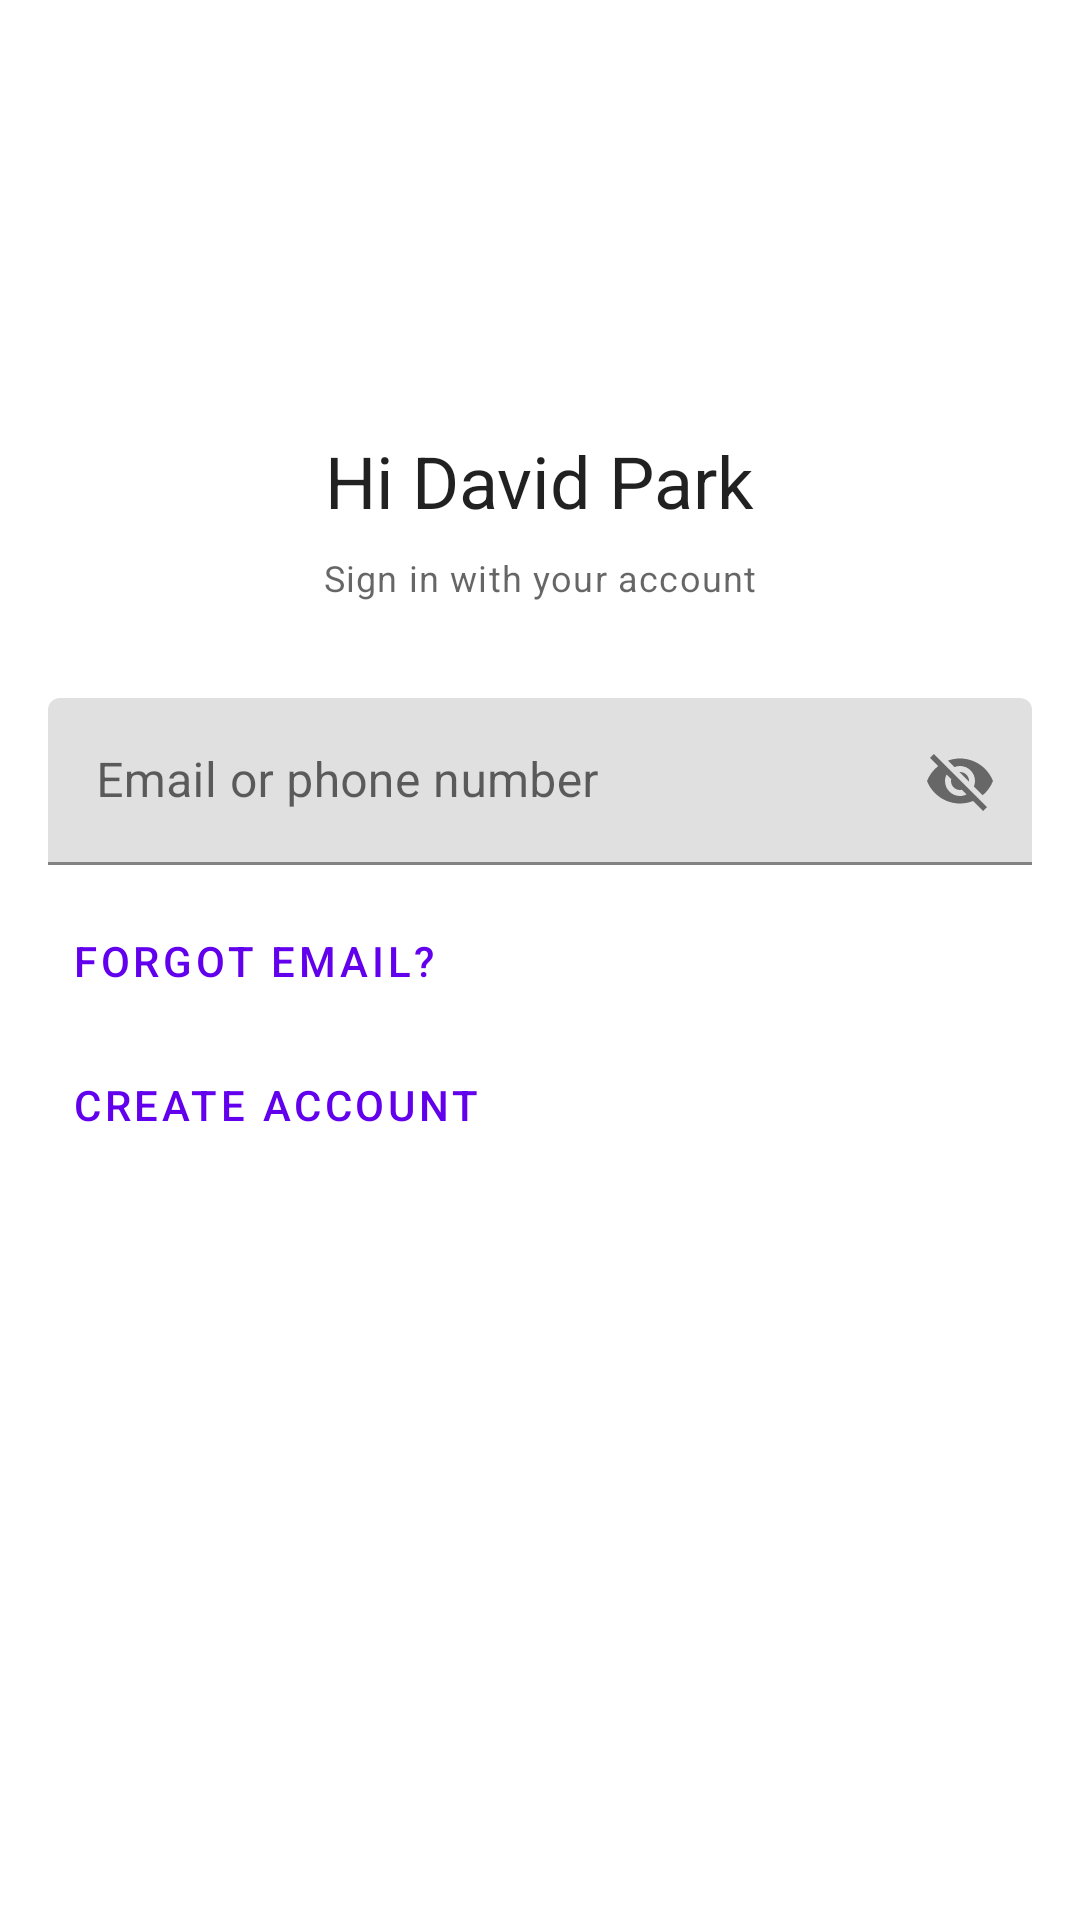

Here is an Android app screen rendered from its layout file. Give the layout XML and the strings, colors and styles it references.
<!-- AndroidManifest.xml: application theme Theme.Bee -->
<!-- res/layout/cat_transition_shared_axis_start.xml -->
<?xml version="1.0" encoding="utf-8"?>
<LinearLayout xmlns:android="http://schemas.android.com/apk/res/android"
    xmlns:app="http://schemas.android.com/apk/res-auto"
    android:id="@+id/start_root"
    android:layout_width="match_parent"
    android:layout_height="match_parent"
    android:orientation="vertical"
    android:padding="16dp">

  <ImageView
      android:layout_width="72dp"
      android:layout_height="72dp"
      android:layout_gravity="center_horizontal"
      android:layout_marginTop="48dp"
      android:alpha="@dimen/material_emphasis_medium"
      app:tint="?attr/colorOnSurface"
      android:contentDescription="@string/cat_transition_image_content_desc"
      app:srcCompat="@drawable/ic_account_circle_24dp" />

  <TextView
      android:layout_width="wrap_content"
      android:layout_height="wrap_content"
      android:layout_gravity="center_horizontal"
      android:layout_marginTop="8dp"
      android:text="@string/cat_transition_shared_axis_sign_in_greeting"
      android:textAppearance="?attr/textAppearanceHeadline5" />

  <TextView
      android:layout_width="wrap_content"
      android:layout_height="wrap_content"
      android:layout_gravity="center_horizontal"
      android:layout_marginTop="8dp"
      android:text="@string/cat_transition_shared_axis_sign_in_title"
      android:textAppearance="?attr/textAppearanceCaption" />

  <com.google.android.material.textfield.TextInputLayout
      style="?attr/textInputSignInStyle"
      android:layout_width="match_parent"
      android:layout_height="wrap_content"
      android:layout_marginTop="32dp"
      android:hint="@string/cat_transition_shared_axis_sign_in_hint"
      app:endIconMode="password_toggle">

    <com.google.android.material.textfield.TextInputEditText
        android:layout_width="match_parent"
        android:layout_height="wrap_content" />
  </com.google.android.material.textfield.TextInputLayout>

  <Button
      style="?attr/borderlessButtonStyle"
      android:layout_width="wrap_content"
      android:layout_height="wrap_content"
      android:layout_marginTop="8dp"
      android:text="@string/cat_transition_shared_axis_sign_in_forgot_email" />

  <Button
      style="?attr/borderlessButtonStyle"
      android:layout_width="wrap_content"
      android:layout_height="wrap_content"
      android:text="@string/cat_transition_shared_axis_sign_in_create_account" />
</LinearLayout>
<!-- resources referenced by this layout -->
<resources>
  <string name="cat_transition_image_content_desc">Sample header image</string>
  <string name="cat_transition_shared_axis_sign_in_create_account">Create account</string>
  <string name="cat_transition_shared_axis_sign_in_forgot_email">Forgot email?</string>
  <string name="cat_transition_shared_axis_sign_in_greeting">Hi David Park</string>
  <string name="cat_transition_shared_axis_sign_in_hint">Email or phone number</string>
  <string name="cat_transition_shared_axis_sign_in_title">Sign in with your account</string>
  <style name="Theme.Bee" parent="Theme.MaterialComponents.DayNight.DarkActionBar">
          
          <item name="colorPrimary">@color/purple_500</item>
          <item name="colorPrimaryVariant">@color/purple_700</item>
          <item name="colorOnPrimary">@color/white</item>
          
          <item name="colorSecondary">@color/teal_200</item>
          <item name="colorSecondaryVariant">@color/teal_700</item>
          <item name="colorOnSecondary">@color/black</item>
          
          <item name="android:statusBarColor" tools:targetApi="l">?attr/colorPrimaryVariant</item>
          
  
          <item name="windowActionBar">false</item>
          <item name="windowNoTitle">true</item>
      </style>
  <!-- not gathered from this repository: default colours our renderer supplied (Android Studio template values) -->
  <color name="purple_500">#FF6200EE</color>
  <color name="purple_700">#FF3700B3</color>
  <color name="teal_200">#FF03DAC5</color>
  <color name="teal_700">#FF018786</color>
  <color name="black">#FF000000</color>
  <color name="white">#FFFFFFFF</color>
</resources>
